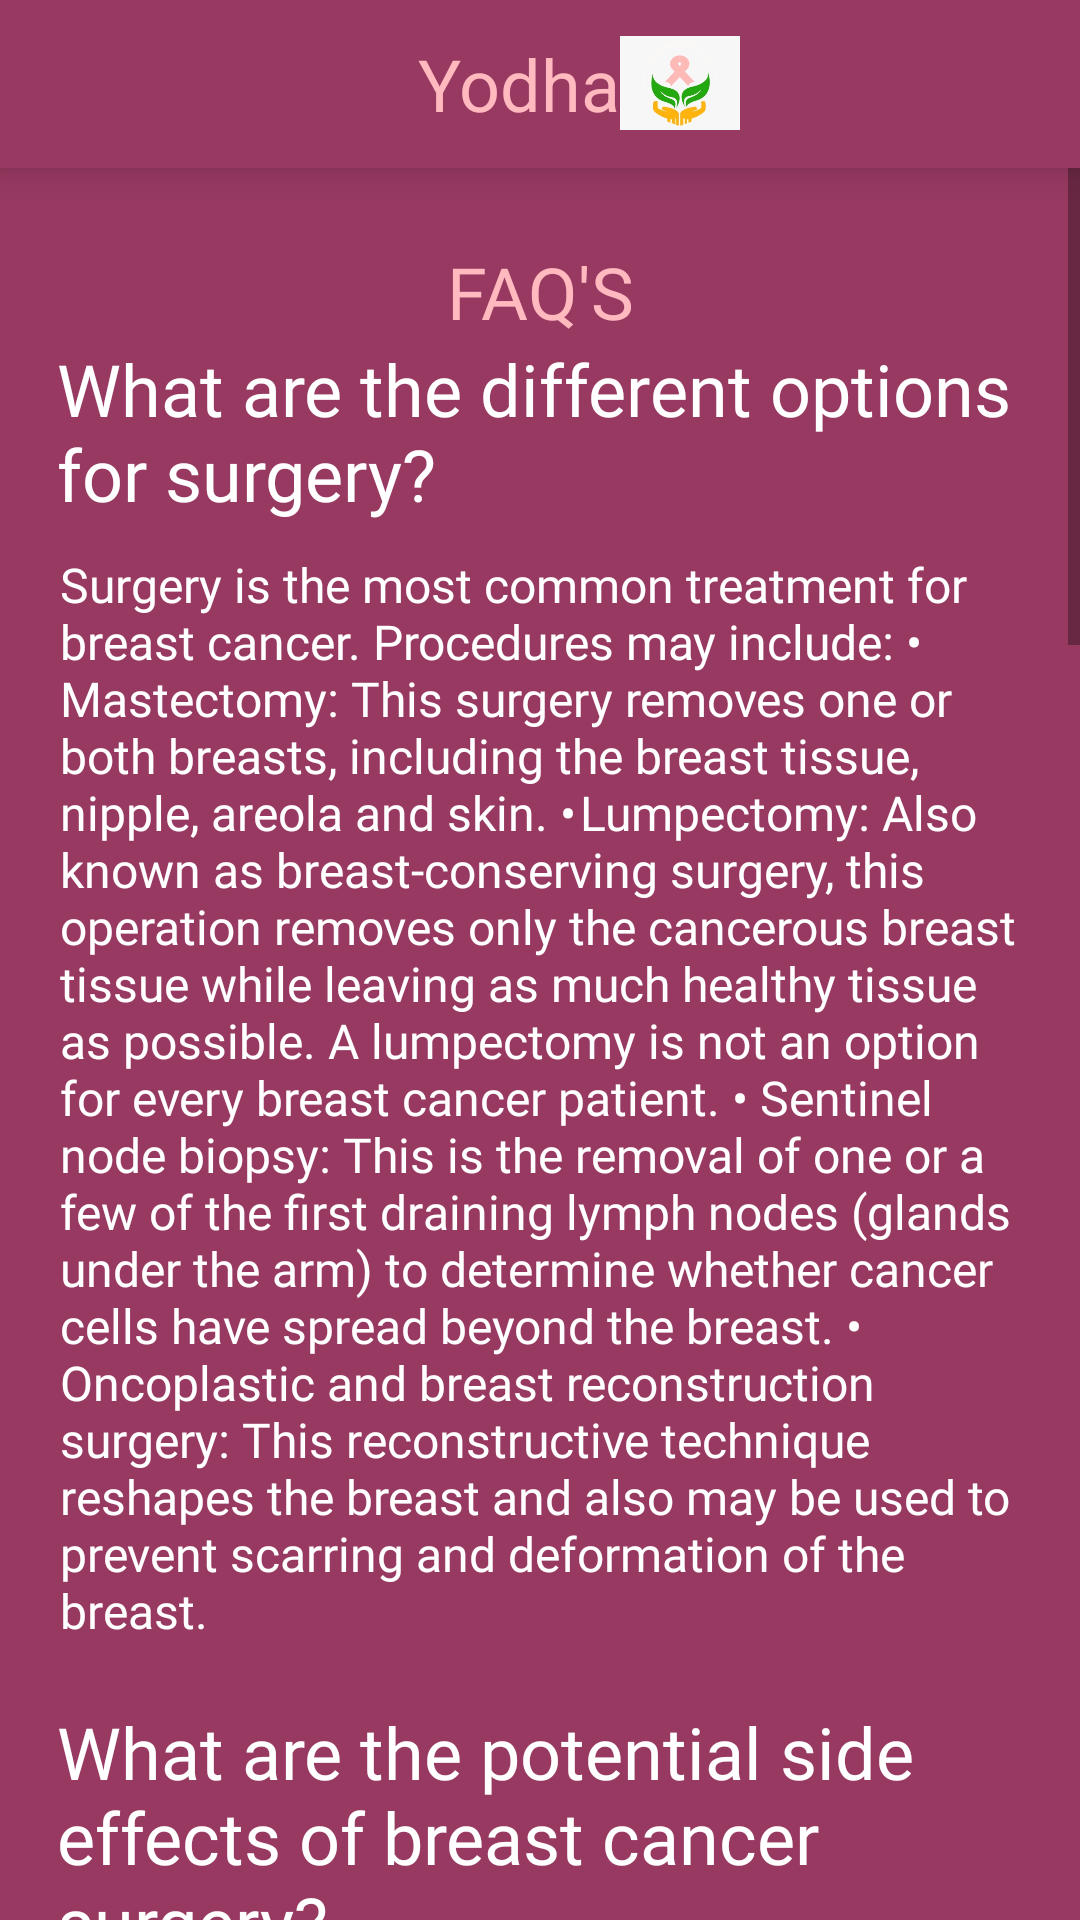

The Android layout XML behind this screen, and the referenced resources:
<!-- AndroidManifest.xml: application theme AppTheme -->
<!-- res/layout/fragment_surgery_info.xml -->
<?xml version="1.0" encoding="utf-8"?>

<LinearLayout xmlns:android="http://schemas.android.com/apk/res/android"
    xmlns:app="http://schemas.android.com/apk/res-auto"
    xmlns:tools="http://schemas.android.com/tools"
    android:layout_width="match_parent"
    android:layout_height="match_parent"
    android:orientation="vertical"
    android:background="#973961"
    >
    <include
        layout="@layout/toolbar"/>

    <ScrollView
        android:layout_width="match_parent"
        android:layout_height="match_parent"
     >
        <RelativeLayout
            android:layout_width="match_parent"
            android:layout_height="match_parent"
            android:background="#973961">
            <TextView
                android:id="@+id/FAQ"
                android:layout_width="match_parent"
                android:layout_height="wrap_content"
                android:text="FAQ'S"
                android:layout_marginTop="25dp"
                android:textSize="24dp"
                android:textColor="#FFB9BF"
                android:gravity="center"
                android:fontFamily="@font/sen"
                />
            <TextView
                android:id="@+id/text1"
                android:layout_below="@id/FAQ"
                android:layout_width="match_parent"
                android:layout_height="wrap_content"
                android:text="What are the different options for surgery? "
                android:textSize="24dp"
                android:layout_marginLeft="19dp"
                android:layout_marginRight="19dp"
                android:textColor="#FFFFFF"
                android:textAlignment="textStart"
                android:fontFamily="@font/sen"
                />
            <TextView
                android:id="@+id/text2"
                android:layout_below="@id/text1"
                android:layout_width="match_parent"
                android:layout_height="wrap_content"
                android:layout_marginTop="10dp"
                android:text="Surgery is the most common treatment for breast cancer. Procedures may include:
•	Mastectomy: This surgery removes one or both breasts, including the breast tissue, nipple, areola and skin.
•	Lumpectomy: Also known as breast-conserving surgery, this operation removes only the cancerous breast tissue while leaving as much healthy tissue as possible. A lumpectomy is not an option for every breast cancer patient.
•	Sentinel node biopsy: This is the removal of one or a few of the first draining lymph nodes (glands under the arm) to determine whether cancer cells have spread beyond the breast.
•	Oncoplastic and breast reconstruction surgery: This reconstructive technique reshapes the breast and also may be used to prevent scarring and deformation of the breast.
"
                android:textSize="16dp"
                android:textColor="#FFFFFF"
                android:fontFamily="@font/sen_regular"
                android:layout_marginRight="20dp"
                android:layout_marginLeft="20dp"/>

            <TextView
                android:id="@+id/text3"
                android:layout_below="@id/text2"
                android:layout_width="match_parent"
                android:layout_height="wrap_content"
                android:text="What are the potential side effects of breast cancer surgery? "
                android:textSize="24dp"
                android:layout_marginTop="20dp"
                android:layout_marginLeft="19dp"
                android:layout_marginRight="19dp"
                android:textColor="#FFFFFF"
                android:textAlignment="textStart"
                android:fontFamily="@font/sen"
                />
            <TextView
                android:id="@+id/text4"
                android:layout_below="@id/text3"
                android:layout_width="match_parent"
                android:layout_height="wrap_content"
                android:text="Surgical procedures for breast cancer may cause short-term pain or discomfort in the treated area. Also, the muscles of the arm may feel weak, and the skin in the breast area may feel tight. Surgery involving the lymph nodes may also cause swelling in the arm, a condition known as lymphedema."
                android:textSize="16dp"
                android:layout_marginTop="10dp"
                android:textColor="#FFFFFF"
                android:fontFamily="@font/sen_regular"
                android:layout_marginRight="20dp"
                android:layout_marginLeft="20dp"/>

            <TextView
                android:id="@+id/text5"
                android:layout_below="@id/text4"
                android:layout_width="match_parent"
                android:layout_height="wrap_content"
                android:layout_marginTop="20dp"
                android:text="How long will I be in the hospital? "
                android:textSize="24dp"
                android:layout_marginLeft="19dp"
                android:layout_marginRight="19dp"
                android:textColor="#FFFFFF"
                android:textAlignment="textStart"
                android:fontFamily="@font/sen"
                />
            <TextView
                android:id="@+id/text6"
                android:layout_below="@id/text5"
                android:layout_width="match_parent"
                android:layout_marginTop="10dp"
                android:layout_height="wrap_content"
                android:text="If a lumpectomy is performed, patients typically leave the hospital the same day as the surgery. In the case of a mastectomy, patients are more likely to stay in the hospital overnight."
                android:textSize="16dp"
                android:textColor="#FFFFFF"
                android:fontFamily="@font/sen_regular"
                android:layout_marginRight="20dp"
                android:layout_marginLeft="20dp"/>

            <TextView
                android:id="@+id/text7"
                android:layout_below="@id/text6"
                android:layout_width="match_parent"
                android:layout_marginTop="20dp"
                android:layout_height="wrap_content"
                android:text="Will my breast(s) look or feel differently after surgery?"
                android:textSize="24dp"
                android:layout_marginLeft="19dp"
                android:layout_marginRight="19dp"
                android:textColor="#FFFFFF"
                android:textAlignment="textStart"
                android:fontFamily="@font/sen"
                />
            <TextView
                android:id="@+id/text8"
                android:layout_below="@id/text7"
                android:layout_width="match_parent"
                android:layout_marginTop="10dp"
                android:layout_height="wrap_content"
                android:text="After a lumpectomy, or breast-sparing surgery, your breast may look much like it did before the operation. But if the tumor was large, your breast may look different or smaller. You will likely develop a scar at the site of the lumpectomy. You may also likely develop numbness along the scar."
                android:textSize="16dp"
                android:textColor="#FFFFFF"
                android:fontFamily="@font/sen_regular"
                android:layout_marginRight="20dp"
                android:layout_marginLeft="20dp"/>
            <TextView
                android:id="@+id/text9"
                android:layout_below="@id/text8"
                android:layout_width="match_parent"
                android:layout_marginTop="20dp"
                android:layout_height="wrap_content"
                android:text="What is breast reconstruction?"
                android:textSize="24dp"
                android:layout_marginLeft="19dp"
                android:layout_marginRight="19dp"
                android:textColor="#FFFFFF"
                android:textAlignment="textStart"
                android:fontFamily="@font/sen"
                />
            <TextView
                android:id="@+id/text10"
                android:layout_below="@id/text9"
                android:layout_width="match_parent"
                android:layout_marginTop="10dp"
                android:layout_height="wrap_content"
                android:text="• Breast reconstruction may help restore the look and feel of the breast after a mastectomy. Many women who have had a breast removed opt for breast reconstruction—in some limited cases, at the same time as the mastectomy, but more often after the mastectomy procedure. With immediate reconstruction, a surgeon performs the first stage to rebuild the breast during the same operation as the mastectomy. A method called skin-sparing mastectomy may be used to save enough breast skin to cover the reconstruction.
•
	Breasts may be rebuilt using saline implants or autologous tissue (the patient’s own tissue from elsewhere in the body). Most breast reconstructions performed today use implants. For some reconstructions, more than one surgery may be needed.
•
Mastectomy with reconstruction done on the same day is an option for many women, but the best approach for an individual should be determined through a discussion of various options between the patient and her surgeon.
•
The decision to have reconstruction is a personal one. Some women choose not to have reconstruction. Others believe it helps their appearance and recovery.
"
                android:textSize="16dp"
                android:textColor="#FFFFFF"
                android:fontFamily="@font/sen_regular"
                android:layout_marginRight="20dp"
                android:layout_marginLeft="20dp"/>

            <TextView
                android:id="@+id/text11"
                android:layout_below="@id/text10"
                android:layout_marginTop="20dp"
                android:layout_width="match_parent"
                android:layout_height="wrap_content"
                android:text="After my breast cancer surgery, will I need radiation or chemotherapy or both? "
                android:textSize="24dp"
                android:layout_marginLeft="19dp"
                android:layout_marginRight="19dp"
                android:textColor="#FFFFFF"
                android:textAlignment="textStart"
                android:fontFamily="@font/sen"
                />
            <TextView
                android:id="@+id/text12"
                android:layout_below="@id/text11"
                android:layout_width="match_parent"
                android:layout_marginTop="10dp"
                android:layout_height="wrap_content"
                android:text="The stage of breast cancer helps determine which treatment regimen your oncologist will recommend. After breast-sparing surgery, radiation treatments may be used to help destroy remaining breast cancer cells. Radiation therapy is typically given after surgery to lower the chance of a cancer recurrence. Adjuvant breast cancer chemotherapy may be used after surgery to destroy remaining cancer cells not killed during surgery."
                android:textSize="16dp"
                android:textColor="#FFFFFF"
                android:layout_marginBottom="10dp"
                android:fontFamily="@font/sen_regular"
                android:layout_marginRight="20dp"
                android:layout_marginLeft="20dp"/>

        </RelativeLayout>
    </ScrollView>
</LinearLayout>
<!-- res/layout/toolbar.xml (included above) -->
<?xml version="1.0" encoding="utf-8"?>

<Toolbar xmlns:android="http://schemas.android.com/apk/res/android"
    android:id="@+id/toolbar"
    android:layout_width="match_parent"
    android:layout_height="wrap_content"
    android:background="#973961"
    android:elevation="7dp"
    android:paddingRight="40dp"

    >
    <RelativeLayout
        android:layout_width="match_parent"
        android:layout_height="wrap_content"
       android:layout_marginRight="30dp">
        <TextView
            android:id="@+id/yodha"
            android:layout_width="wrap_content"
            android:layout_height="wrap_content"
            android:text="Yodha"
            android:textSize="24dp"
            android:textColor="#FFB9BF"
            android:layout_centerHorizontal="true"
            />
        <ImageView
            android:layout_toRightOf="@id/yodha"
            android:layout_width="40dp"
            android:layout_marginRight="20dp"
            android:layout_height="32dp"
            android:src="@drawable/small_logo"
            />
    </RelativeLayout>

</Toolbar>
<!-- resources referenced by this layout -->
<resources>
  <!-- drawable small_logo: jpeg bitmap (drawable, 8404 bytes) -->
  <style name="AppTheme" parent="Theme.AppCompat.Light.NoActionBar">
          
          <item name="colorPrimary">@color/colorPrimary</item>
          <item name="colorPrimaryDark">@color/colorPrimaryDark</item>
          <item name="colorAccent">@color/colorAccent</item>
  
      </style>
  <!-- not gathered from this repository: default colours our renderer supplied (Android Studio template values) -->
  <color name="colorPrimary">#FF6200EE</color>
  <color name="colorPrimaryDark">#FF3700B3</color>
  <color name="colorAccent">#FF03DAC5</color>
</resources>
